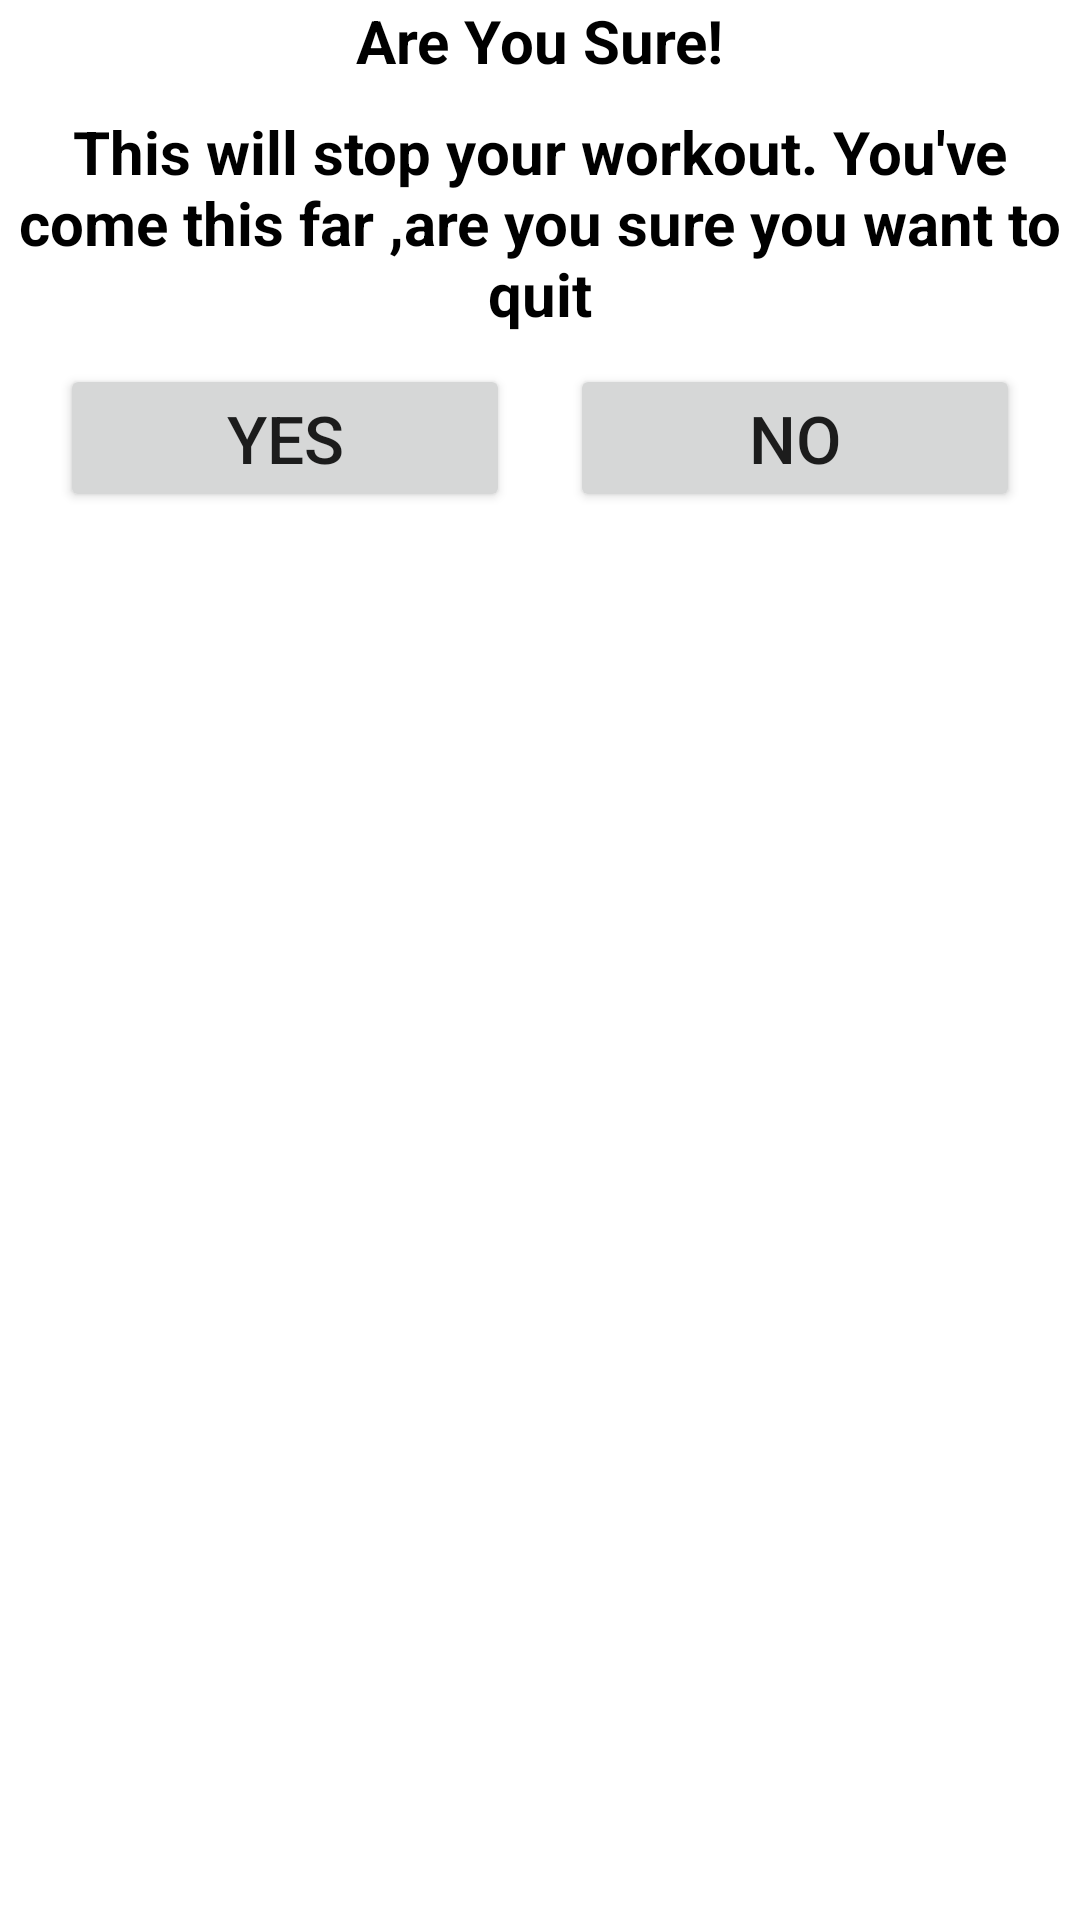

Android layout source for this screen:
<!-- AndroidManifest.xml: application theme Theme.7_min_workout -->
<!-- res/layout/dialog_custom_back_confirmation.xml -->
<?xml version="1.0" encoding="utf-8"?>
<LinearLayout xmlns:android="http://schemas.android.com/apk/res/android"
    android:layout_width="match_parent"
    android:layout_height="wrap_content"
    android:orientation="vertical"
    android:layout_margin="10dp">


    <TextView
        android:layout_width="wrap_content"
        android:layout_height="wrap_content"
        android:text="Are You Sure!"
        android:layout_gravity="center"
        android:textSize="20sp"
        android:textColor="@color/black"
        android:textStyle="bold"
        />

    <TextView
        android:layout_width="wrap_content"
        android:layout_height="wrap_content"
        android:text="This will stop your workout. You've come this far ,are you sure you want to quit"
        android:textColor="@color/black"
        android:textSize="20sp"
        android:layout_gravity="center"
        android:gravity="center"
        android:layout_marginTop="10dp"
        android:textStyle="bold"/>

    <LinearLayout
        android:layout_width="wrap_content"
        android:layout_height="wrap_content"
        android:orientation="horizontal"
        android:layout_margin="10dp"
        android:layout_gravity="center">

        <Button
            android:id="@+id/btn_yes"
            android:layout_width="150dp"
            android:layout_height="wrap_content"
            android:text="Yes"
            android:textSize="22sp"/>

        <Button
            android:id="@+id/btn_no"
            android:layout_width="150dp"
            android:layout_height="wrap_content"
            android:text="No"
            android:layout_marginLeft="20dp"
            android:textSize="22sp"
            />



    </LinearLayout>

</LinearLayout>
<!-- resources referenced by this layout -->
<resources>
  <color name="black">#FF000000</color>
  <style name="Theme.7_min_workout" parent="Theme.MaterialComponents.DayNight.NoActionBar">
          
          <item name="colorPrimary">@color/purple_500</item>
          <item name="colorPrimaryVariant">@color/purple_700</item>
          <item name="colorOnPrimary">@color/white</item>
          
          <item name="colorSecondary">@color/teal_200</item>
          <item name="colorSecondaryVariant">@color/teal_700</item>
          <item name="colorOnSecondary">@color/black</item>
          
          <item name="android:statusBarColor" tools:targetApi="l">?attr/colorPrimaryVariant</item>
          
      </style>
  <color name="purple_500">#FF6200EE</color>
  <color name="purple_700">#FF3700B3</color>
  <color name="white">#FFFFFFFF</color>
  <color name="teal_200">#FF03DAC5</color>
  <color name="teal_700">#FF018786</color>
</resources>
